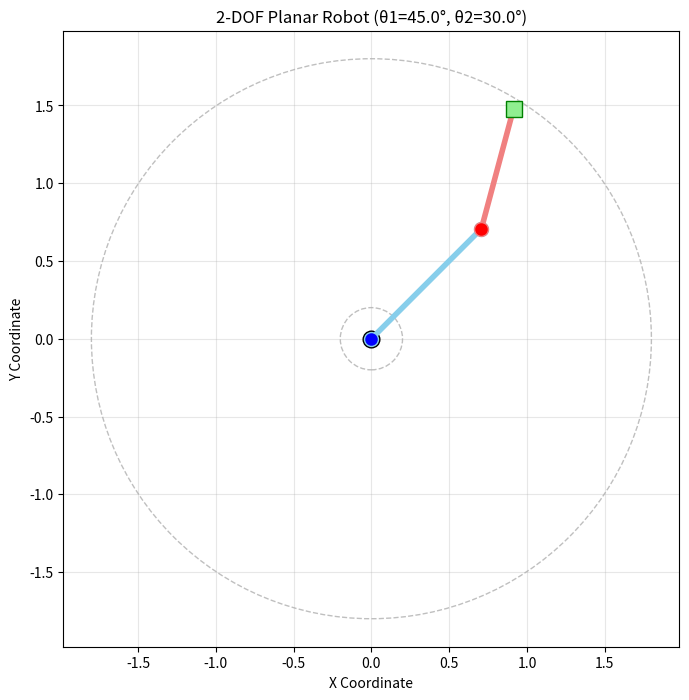
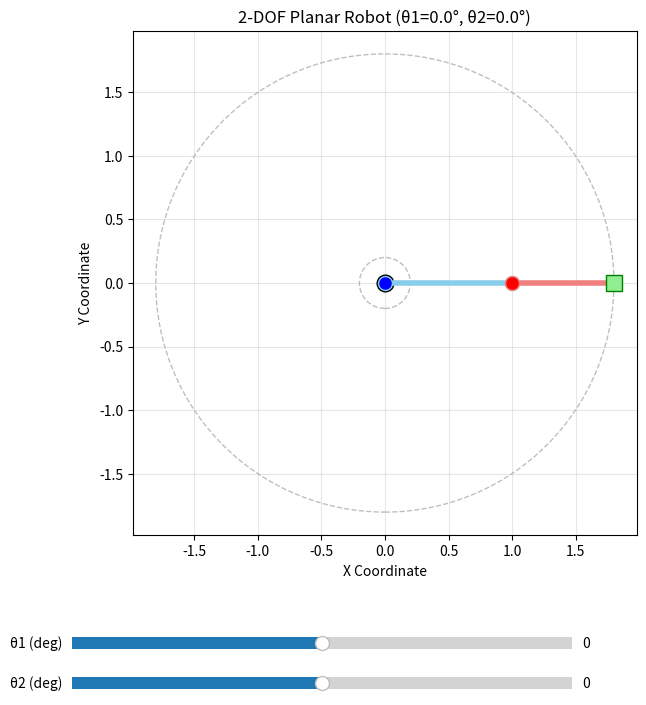
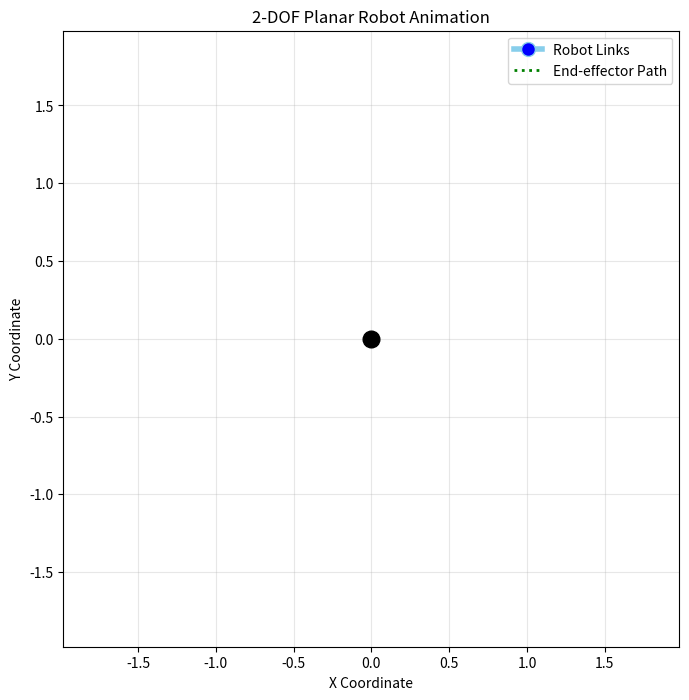

These figures' Python source, in order:
import numpy as np
import matplotlib.pyplot as plt
import matplotlib.animation as animation
from matplotlib.widgets import Slider

class PlannerRobot:
    """2自由度平面机器人规划器 (2-DOF Planar Robot Planner)"""
    
    def __init__(self, L1=1.0, L2=0.8):
        """
        初始化机器人参数 (Initialize robot parameters)
        
        Args:
            L1 (float): 第一个连杆的长度 (Length of the first link)
            L2 (float): 第二个连杆的长度 (Length of the second link)
        """
        self.L1 = L1
        self.L2 = L2
        self.total_reach = L1 + L2  # 最大工作半径 (Maximum reach)
        
        # 存储末端执行器路径的点 (Store points for the end-effector path)
        self.path_x = []
        self.path_y = []
    
    def forward_kinematics(self, theta1, theta2):
        """
        正向运动学计算 (Forward kinematics calculation)
        
        Args:
            theta1 (float): 第一个关节的角度 (rad) (Angle of the first joint in radians)
            theta2 (float): 第二个关节相对于第一个连杆的角度 (rad) (Angle of the second joint relative to the first link in radians)
        
        Returns:
            tuple: ((x0, y0), (x1, y1), (x2, y2)) 三个关键点的坐标
                   x0, y0: 基座位置 (Base position)
                   x1, y1: 第一个关节位置 (First joint position)
                   x2, y2: 末端执行器位置 (End-effector position)
        """
        # 基座位置 (Base position)
        x0, y0 = 0.0, 0.0
        
        # 第一个关节位置 (First joint position, end of link 1)
        x1 = self.L1 * np.cos(theta1)
        y1 = self.L1 * np.sin(theta1)
        
        # 末端执行器位置 (End-effector position, end of link 2)
        x2 = x1 + self.L2 * np.cos(theta1 + theta2)
        y2 = y1 + self.L2 * np.sin(theta1 + theta2)
        
        return (x0, y0), (x1, y1), (x2, y2)
    
    def visualize_static(self, theta1, theta2, show_path=False, ax=None):
        """
        静态可视化机器人位置 (Static visualization of robot position)
        
        Args:
            theta1 (float): 第一个关节的角度 (rad)
            theta2 (float): 第二个关节的角度 (rad)
            show_path (bool): 是否显示已记录的路径 (Whether to show recorded path)
            ax (matplotlib.axes.Axes): 可选的绘图轴 (Optional axes for plotting)
        
        Returns:
            tuple: (fig, ax) 图形和轴对象
        """
        if ax is None:
            fig, ax = plt.subplots(figsize=(8, 8))
        else:
            fig = ax.figure
        
        # 设置绘图参数 (Set plot parameters)
        ax.set_aspect('equal', adjustable='box')
        ax.set_xlim(-self.total_reach * 1.1, self.total_reach * 1.1)
        ax.set_ylim(-self.total_reach * 1.1, self.total_reach * 1.1)
        ax.set_xlabel("X Coordinate")
        ax.set_ylabel("Y Coordinate")
        ax.set_title(f"2-DOF Planar Robot (θ1={np.degrees(theta1):.1f}°, θ2={np.degrees(theta2):.1f}°)")
        ax.grid(True, alpha=0.3)
        
        # 计算关键点位置 (Calculate key point positions)
        (x0, y0), (x1, y1), (x2, y2) = self.forward_kinematics(theta1, theta2)
        
        # 绘制机器人 (Draw robot)
        # 基座 (Base)
        ax.plot(x0, y0, 'ko', markersize=12)
        
        # 连杆1 (Link 1)
        ax.plot([x0, x1], [y0, y1], 'o-', lw=4, color='skyblue', 
                markersize=10, markerfacecolor='blue')
        
        # 连杆2 (Link 2)
        ax.plot([x1, x2], [y1, y2], 'o-', lw=4, color='lightcoral', 
                markersize=10, markerfacecolor='red')
        
        # 末端执行器特殊标记 (Special marker for end-effector)
        ax.plot(x2, y2, 's', markersize=12, color='green', 
                markerfacecolor='lightgreen')
        
        # 显示路径 (Show path if requested)
        if show_path and len(self.path_x) > 0:
            ax.plot(self.path_x, self.path_y, ':', lw=2, color='green', 
                   alpha=0.7, label='End-effector Path')
        
        # 显示工作空间边界 (Show workspace boundary)
        circle_outer = plt.Circle((0, 0), self.total_reach, fill=False, 
                                 color='gray', linestyle='--', alpha=0.5)
        circle_inner = plt.Circle((0, 0), abs(self.L1 - self.L2), fill=False, 
                                 color='gray', linestyle='--', alpha=0.5)
        ax.add_patch(circle_outer)
        ax.add_patch(circle_inner)
        
        if show_path and len(self.path_x) > 0:
            ax.legend(loc='upper right')
        
        return fig, ax
    
    def visualize_interactive(self):
        """
        交互式可视化，允许通过滑块调节关节角度 (Interactive visualization with sliders for joint angles)
        """
        # 创建图形和子图 (Create figure and subplots)
        fig, ax = plt.subplots(figsize=(10, 8))
        plt.subplots_adjust(bottom=0.25)  # 为滑块留出空间 (Leave space for sliders)
        
        # 初始角度 (Initial angles)
        theta1_init = 0.0
        theta2_init = 0.0
        
        # 初始绘图 (Initial plot)
        self.visualize_static(theta1_init, theta2_init, ax=ax)
        
        # 创建滑块 (Create sliders)
        ax_theta1 = plt.axes([0.2, 0.1, 0.5, 0.03])
        ax_theta2 = plt.axes([0.2, 0.05, 0.5, 0.03])
        
        slider_theta1 = Slider(ax_theta1, 'θ1 (deg)', -180, 180, 
                              valinit=np.degrees(theta1_init), valstep=1)
        slider_theta2 = Slider(ax_theta2, 'θ2 (deg)', -180, 180, 
                              valinit=np.degrees(theta2_init), valstep=1)
        
        def update_plot(val):
            """更新绘图的回调函数 (Callback function to update plot)"""
            theta1 = np.radians(slider_theta1.val)
            theta2 = np.radians(slider_theta2.val)
            
            # 清除当前绘图 (Clear current plot)
            ax.clear()
            
            # 重新绘制 (Redraw)
            self.visualize_static(theta1, theta2, ax=ax)
            
            # 显示当前末端执行器位置 (Show current end-effector position)
            (x0, y0), (x1, y1), (x2, y2) = self.forward_kinematics(theta1, theta2)
            ax.text(0.02, 0.98, f'End-effector Position: ({x2:.3f}, {y2:.3f})', 
                   transform=ax.transAxes, verticalalignment='top',
                   bbox=dict(boxstyle='round', facecolor='wheat', alpha=0.8))
            
            fig.canvas.draw()
        
        # 连接滑块事件 (Connect slider events)
        slider_theta1.on_changed(update_plot)
        slider_theta2.on_changed(update_plot)
        
        plt.show()
        
        return fig, ax, slider_theta1, slider_theta2
    
    def animate_motion(self, motion_func, total_frames=200, interval_ms=50, save_path=None):
        """
        动画化机器人运动 (Animate robot motion)
        
        Args:
            motion_func (callable): 运动函数，输入归一化时间t(0-1)，输出(theta1, theta2)
            total_frames (int): 总帧数 (Total number of frames)
            interval_ms (int): 每帧间隔毫秒数 (Interval between frames in ms)
            save_path (str): 保存路径，None表示不保存 (Save path, None means don't save)
        """
        # 初始化图形 (Initialize figure)
        fig, ax = plt.subplots(figsize=(10, 8))
        ax.set_aspect('equal', adjustable='box')
        ax.set_xlim(-self.total_reach * 1.1, self.total_reach * 1.1)
        ax.set_ylim(-self.total_reach * 1.1, self.total_reach * 1.1)
        ax.set_xlabel("X Coordinate")
        ax.set_ylabel("Y Coordinate")
        ax.set_title("2-DOF Planar Robot Animation")
        ax.grid(True, alpha=0.3)
        
        # 初始化绘图元素 (Initialize plot elements)
        link1_line, = ax.plot([], [], 'o-', lw=4, color='skyblue', 
                             markersize=10, markerfacecolor='blue', label='Robot Links')
        link2_line, = ax.plot([], [], 'o-', lw=4, color='lightcoral', 
                             markersize=10, markerfacecolor='red')
        path_line, = ax.plot([], [], ':', lw=2, color='green', label='End-effector Path')
        base_point, = ax.plot([0], [0], 'ko', markersize=12)
        
        # 重置路径 (Reset path)
        self.path_x, self.path_y = [], []
        
        def init():
            """初始化函数 (Initialization function)"""
            link1_line.set_data([], [])
            link2_line.set_data([], [])
            path_line.set_data([], [])
            return link1_line, link2_line, path_line
        
        def update(frame):
            """动画更新函数 (Animation update function)"""
            t_normalized = frame / total_frames
            theta1, theta2 = motion_func(t_normalized)
            
            # 计算关键点位置 (Calculate key point positions)
            (x0, y0), (x1, y1), (x2, y2) = self.forward_kinematics(theta1, theta2)
            
            # 更新连杆位置 (Update link positions)
            link1_line.set_data([x0, x1], [y0, y1])
            link2_line.set_data([x1, x2], [y1, y2])
            
            # 更新末端执行器轨迹 (Update end-effector path)
            self.path_x.append(x2)
            self.path_y.append(y2)
            path_line.set_data(self.path_x, self.path_y)
            
            return link1_line, link2_line, path_line
        
        # 创建动画 (Create animation)
        ani = animation.FuncAnimation(fig, update, frames=total_frames,
                                     init_func=init, blit=True, interval=interval_ms)
        
        # 添加图例 (Add legend)
        ax.legend(loc='upper right')
        
        # 保存动画 (Save animation if requested)
        if save_path:
            if save_path.endswith('.gif'):
                ani.save(save_path, writer='imagemagick', fps=1000/interval_ms)
            elif save_path.endswith('.mp4'):
                ani.save(save_path, writer='ffmpeg', fps=1000/interval_ms)
            print(f"Animation saved to: {save_path}")
        
        plt.show()
        return ani
    
    def clear_path(self):
        """清除记录的路径 (Clear recorded path)"""
        self.path_x, self.path_y = [], []


def example_motion(t):
    """
    示例运动函数 (Example motion function)
    
    Args:
        t (float): 归一化时间 (0-1) (Normalized time)
    
    Returns:
        tuple: (theta1, theta2) 关节角度 (Joint angles)
    """
    theta1 = t * 2 * np.pi  # theta1 旋转一周 (theta1 rotates a full circle)
    theta2 = (np.pi / 2) * np.sin(t * 4 * np.pi)  # theta2 来回摆动两次 (theta2 oscillates twice)
    return theta1, theta2


# 使用示例 (Usage examples)
if __name__ == "__main__":
    # 创建机器人实例 (Create robot instance)
    robot = PlannerRobot(L1=1.0, L2=0.8)
    
    # 示例1: 静态可视化 (Example 1: Static visualization)
    print("Example 1: Static visualization")
    robot.visualize_static(np.pi/4, np.pi/6)
    plt.show()
    
    # 示例2: 交互式可视化 (Example 2: Interactive visualization)
    print("Example 2: Interactive visualization with sliders")
    robot.visualize_interactive()
    
    # 示例3: 动画 (Example 3: Animation)
    print("Example 3: Animation demo")
    robot.animate_motion(example_motion, total_frames=200, interval_ms=50)
